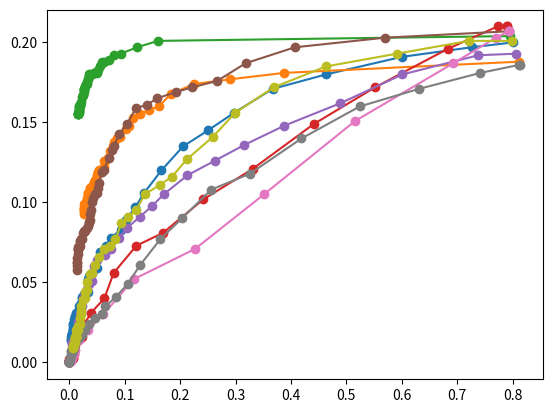

Source code (Python):
import numpy as np
import matplotlib.pyplot as plt
from scipy.stats import norm

STDs = range(1, 4) # W
As = range(1, 4) # E
N = 1000
P0 = 0.8
P1 = 1 - P0

def findROC(C00, C01, C10, C11, beta, A, STD, Y, A_vec):
    eta = (C10-C00/C01-C11)*P0/P1*beta
    Y_dec= A/2 + STD**2*np.log(eta)/A
    Y1 = (Y > Y_dec)
    Y0 = (Y < Y_dec)
    # part 1 0.8 * 0.0296 (X > Y_dec) P(X > eta)
    # part 2 0.2 * 0.8123 (X < Y_dec) P(X+A < eta)
    
    # Two parts to the error: P(Deciding detected when not present) + P(Deciding not detected when present)
    theo_prob = (1-norm.cdf(Y_dec/STD))*P0 + (norm.cdf((Y_dec-A)/STD))*P1
    print("theoretical probability error: {}".format(theo_prob))
    print("measured probability error: {}".format(np.sum(np.logical_xor(A_vec, Y1))/N))
    
    # part b
    # TP FP
    TP = np.sum(A_vec*Y1)/N
    FP = np.sum(np.logical_not(A_vec)*Y1)/N
    TN = np.sum(np.logical_not(A_vec)*Y0)/N
    FN = np.sum(A_vec*Y0)/N
    
    return TP, FP
    
#for STD, A in zip(STDs, As):
for STD in STDs:
    for A in As:
        A_vec = np.random.uniform(size=1000) < P1
        X = np.random.normal(0, STD, N)
        Y = A*A_vec + X
        
        # MPE part a
        # C00 = 0 C11 = 0
        # C01 = 1 C10 = 1
        
        TPs = []
        FPs = []
        for beta in np.linspace(0, 2):
            TP, FP = findROC(C00=0,
                             C01=1.0,
                             C10=1.0,
                             C11=0,
                             beta=beta,
                             A=A,
                             STD=STD,
                             Y=Y,
                             A_vec=A_vec)
            TPs.append(TP)
            FPs.append(FP)
        plt.plot(FPs, TPs, 'o-')
plt.show()

# part c